Photos from the image-classification dataset "半导体芯片表面缺陷检测(预处理后)" in the GitHub repository Baird-Li/Lizhipeng1. Its 4 classes are: ZF scratch, broken, pin break, scratch.

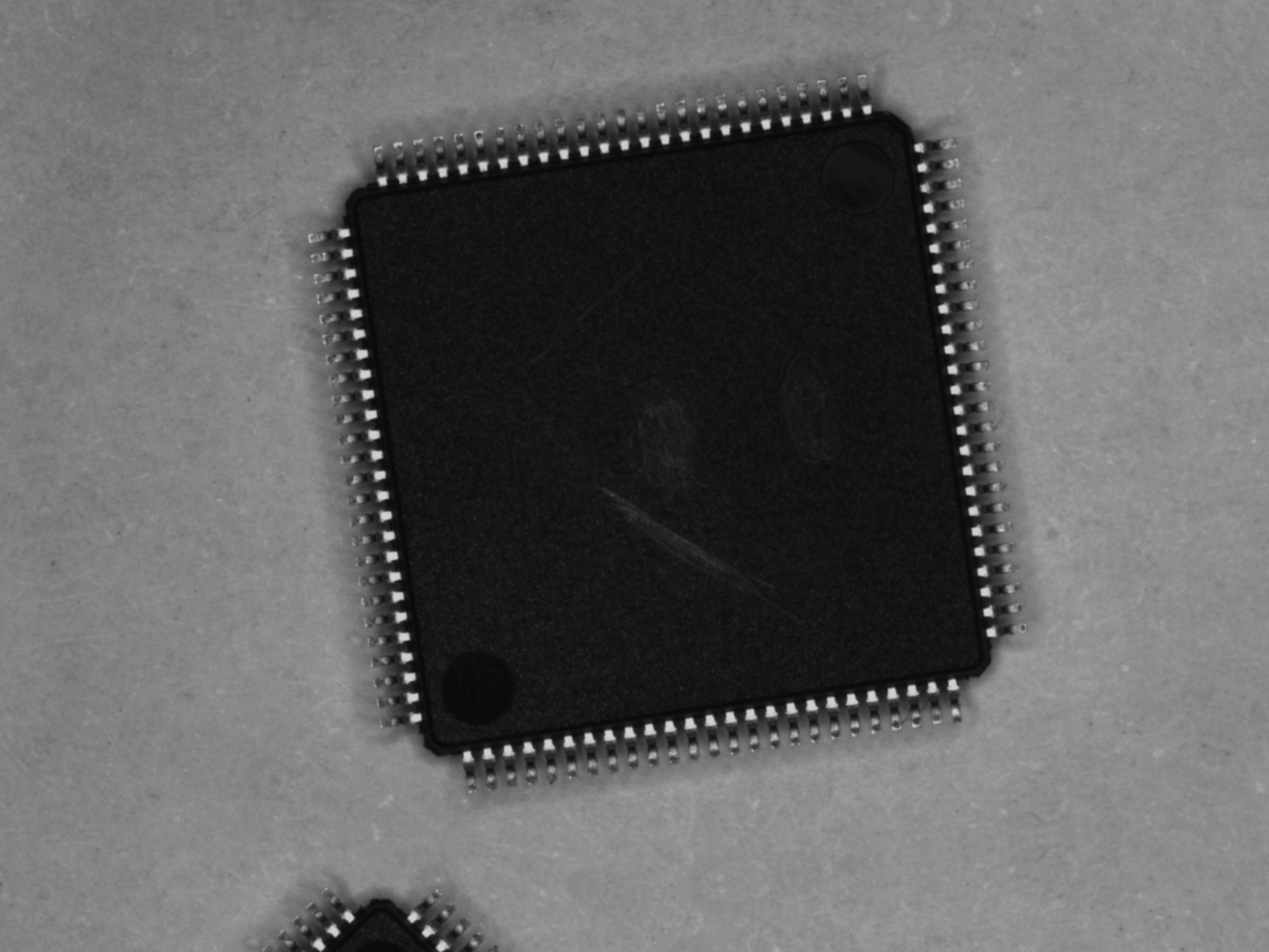
Label: scratch

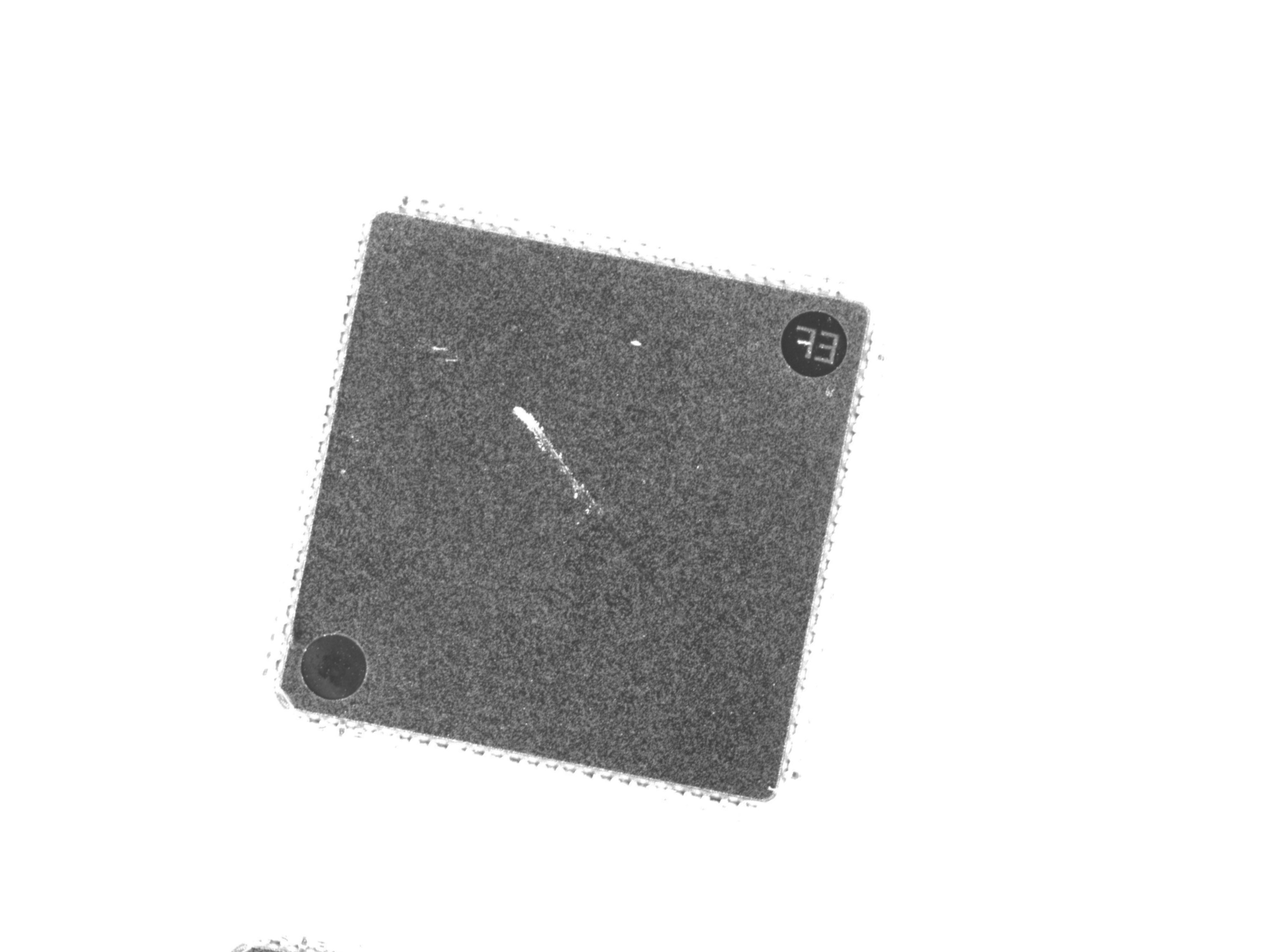
Label: ZF scratch

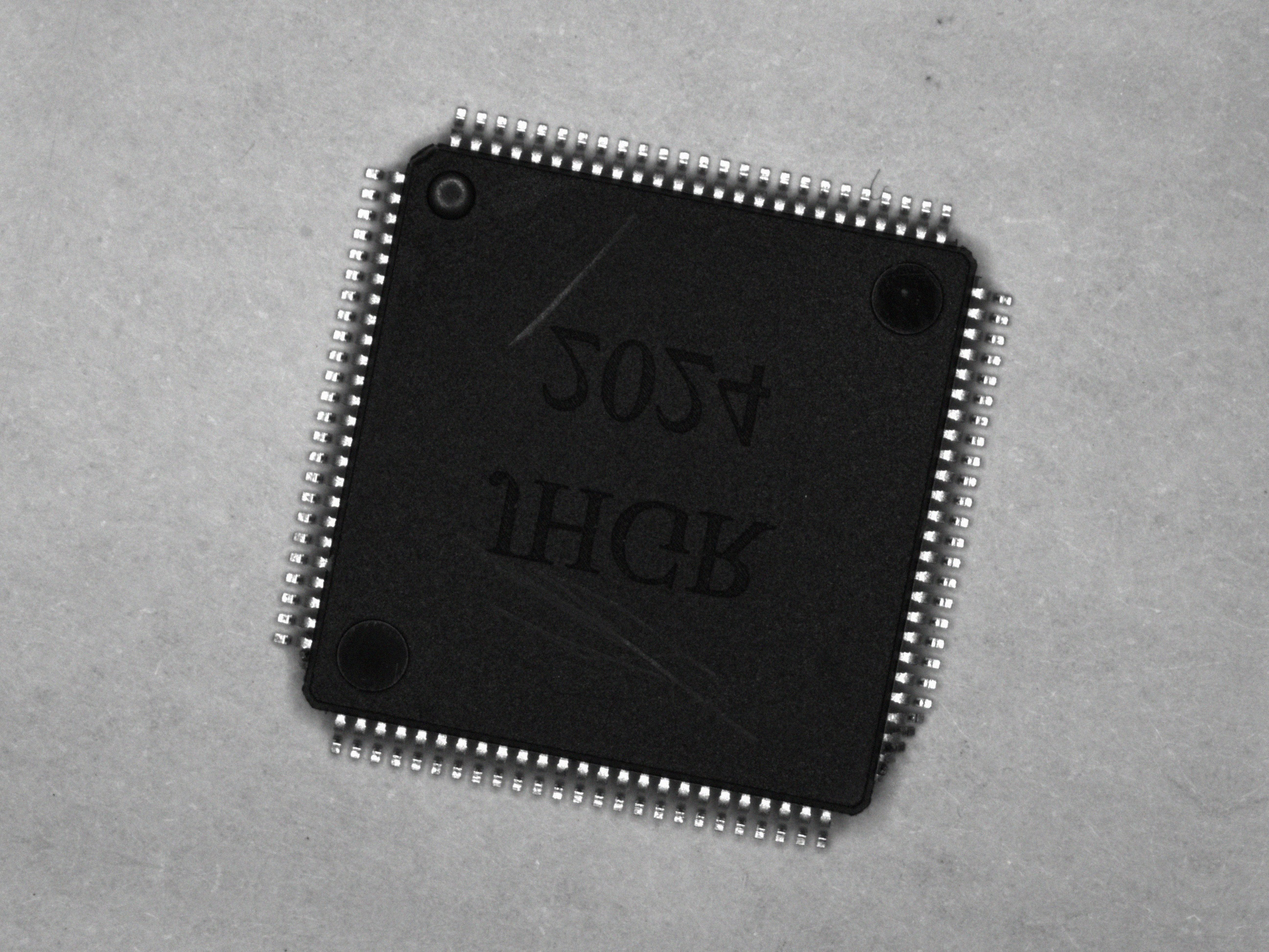
Label: pin break

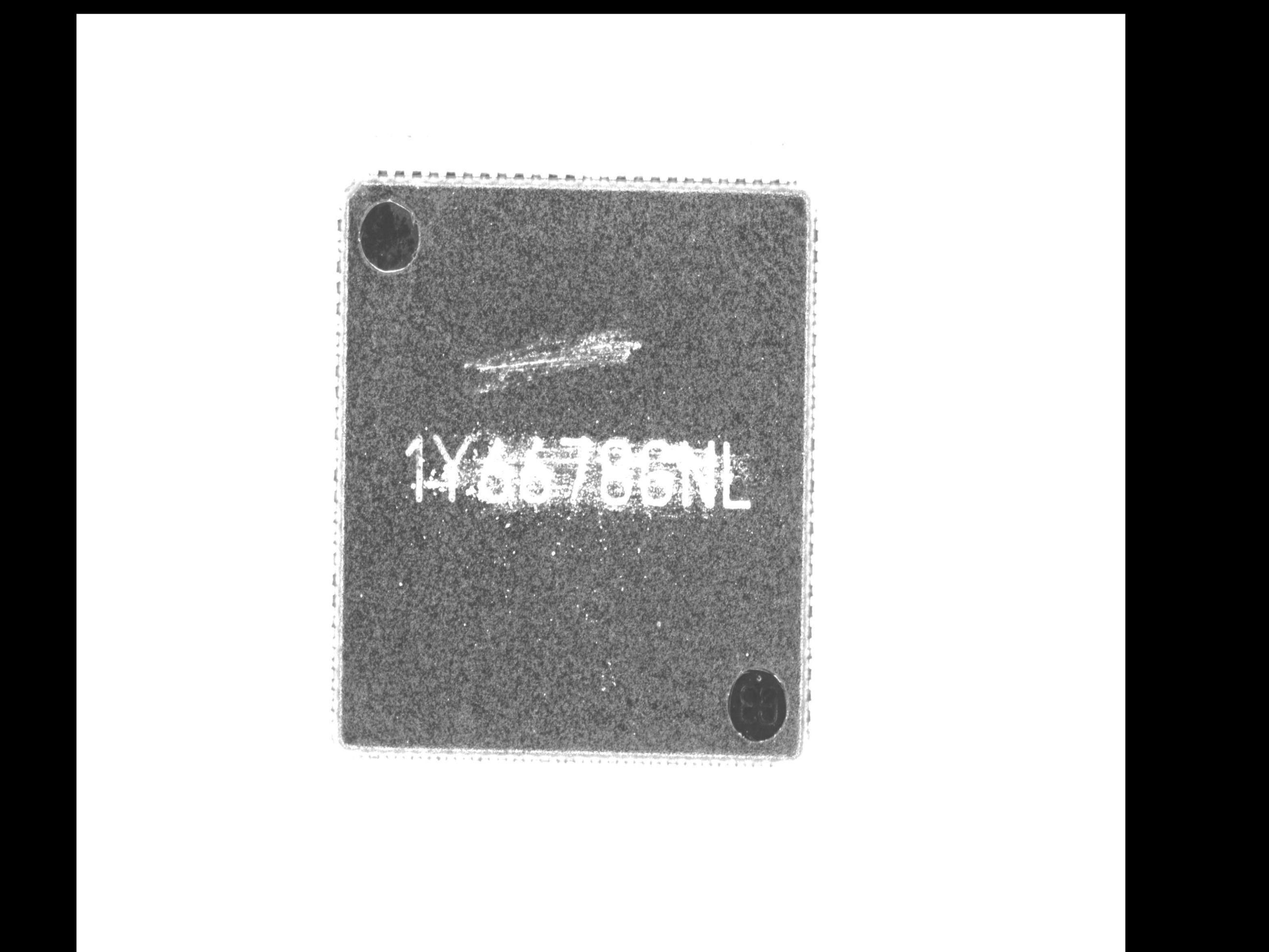
Label: ZF scratch

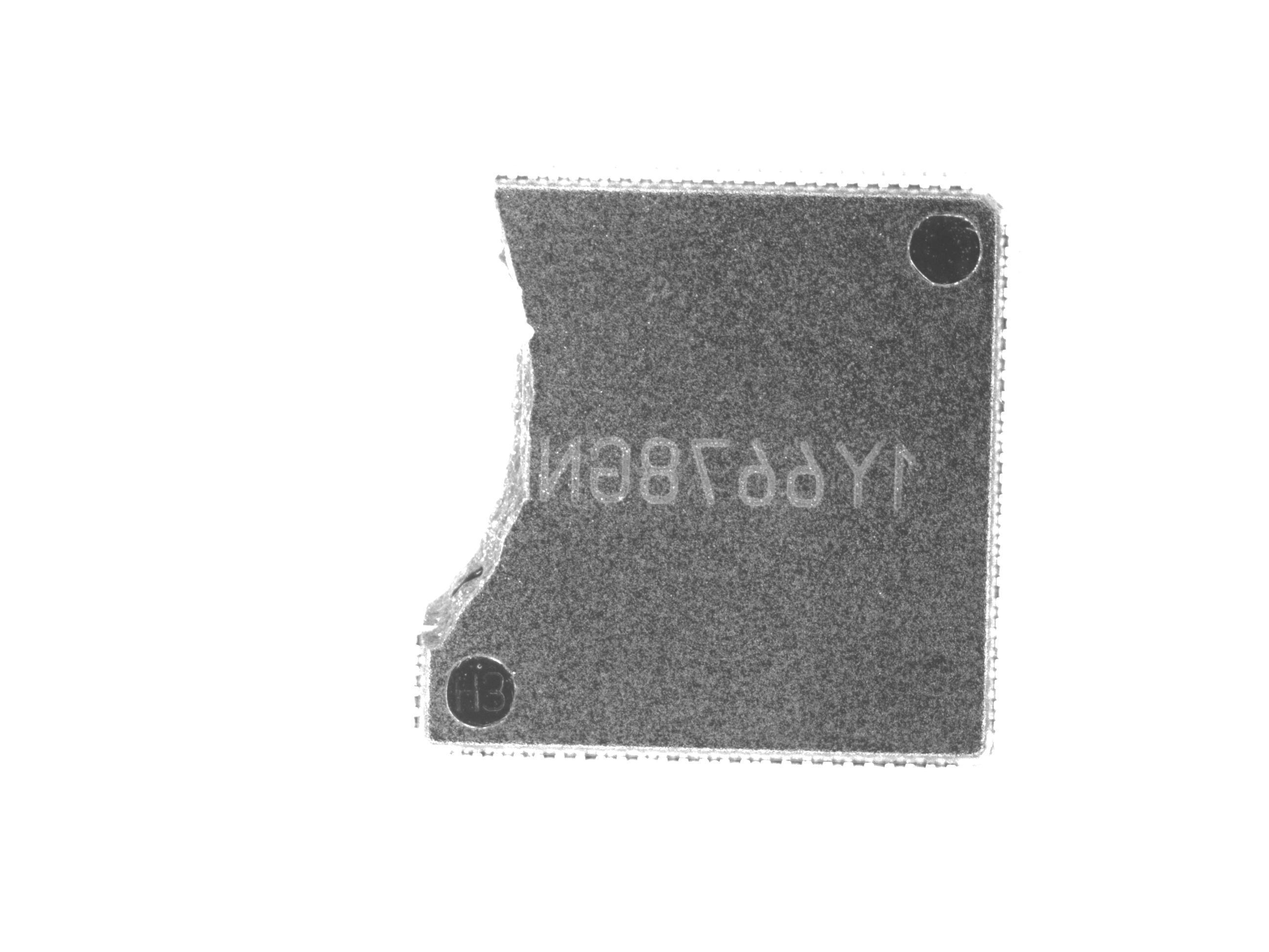
Label: broken

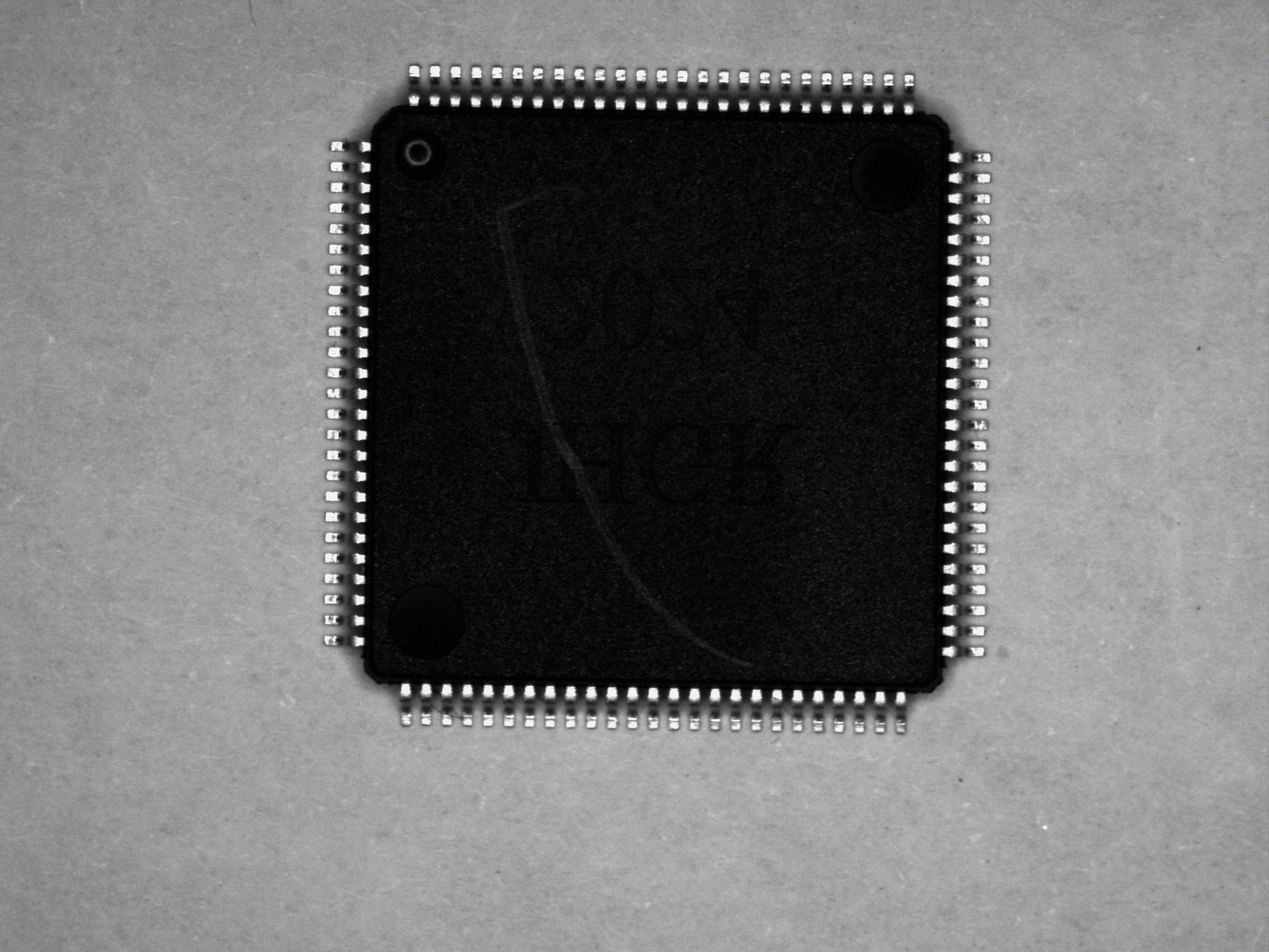
Label: scratch
